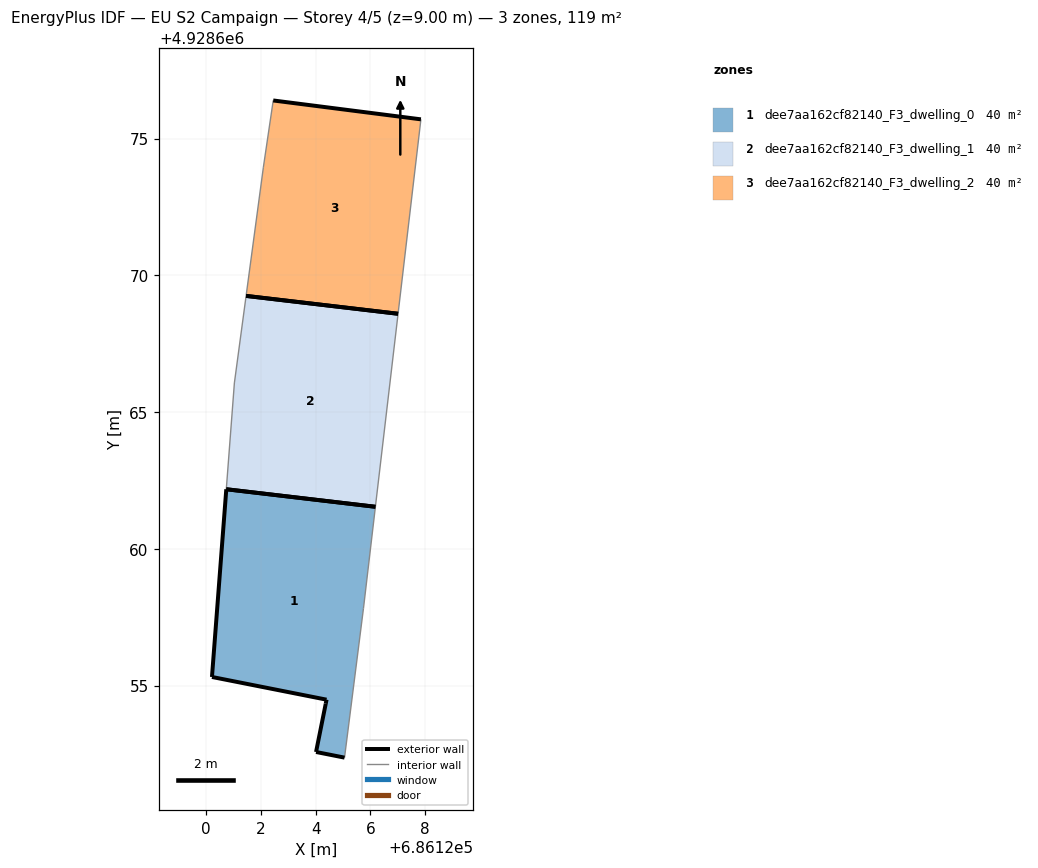
=== STOREY PLAN SPEC (per zone: floor XY polygon, exterior-wall plan segments, windows/doors) ===
zone 1: dee7aa162cf82140_F3_dwelling_0  (39.7 m²)
  floor: (686125.06, 4928652.37) (686125.75, 4928657.83) (686126.19, 4928661.54) (686120.73, 4928662.18) (686120.21, 4928655.32) (686124.40, 4928654.49) (686124.37, 4928654.34) (686124.02, 4928652.57)
  exterior wall: (686124.02, 4928652.57) – (686124.37, 4928654.34)  [1.8 m]
  exterior wall: (686124.37, 4928654.34) – (686124.40, 4928654.49)  [0.2 m]
  exterior wall: (686124.40, 4928654.49) – (686120.21, 4928655.32)  [4.3 m]
  exterior wall: (686120.21, 4928655.32) – (686120.73, 4928662.18)  [6.9 m]
  exterior wall: (686125.06, 4928652.37) – (686124.02, 4928652.57)  [1.1 m]
  exterior wall: (686120.73, 4928662.18) – (686126.19, 4928661.54)  [5.5 m]
  interior walls: 2
zone 2: dee7aa162cf82140_F3_dwelling_1  (39.7 m²)
  floor: (686126.19, 4928661.54) (686127.01, 4928668.59) (686121.46, 4928669.25) (686121.03, 4928666.07) (686120.73, 4928662.18)
  exterior wall: (686126.19, 4928661.54) – (686120.73, 4928662.18)  [5.5 m]
  exterior wall: (686121.46, 4928669.25) – (686127.01, 4928668.59)  [5.6 m]
  interior walls: 3
zone 3: dee7aa162cf82140_F3_dwelling_2  (39.7 m²)
  floor: (686127.01, 4928668.59) (686127.85, 4928675.70) (686122.45, 4928676.39) (686122.09, 4928673.95) (686121.46, 4928669.25)
  exterior wall: (686122.45, 4928676.39) – (686127.85, 4928675.70)  [5.4 m]
  exterior wall: (686127.01, 4928668.59) – (686121.46, 4928669.25)  [5.6 m]
  interior walls: 3

=== DERIVED (storey summary) ===
Building: EU S2 Campaign
Storey: 4 of 5  (floor level z = 9.00 m)
Storey gross floor area: 119.2 m²
Zones on this storey: 3
  - dee7aa162cf82140_F3_dwelling_0: floor 39.7 m²; exterior wall 19.7 m (59.0 m²); WWR 0.0%
  - dee7aa162cf82140_F3_dwelling_1: floor 39.7 m²; exterior wall 11.1 m (33.3 m²); WWR 0.0%
  - dee7aa162cf82140_F3_dwelling_2: floor 39.7 m²; exterior wall 11.0 m (33.1 m²); WWR 0.0%
Zone adjacency: (none detected)